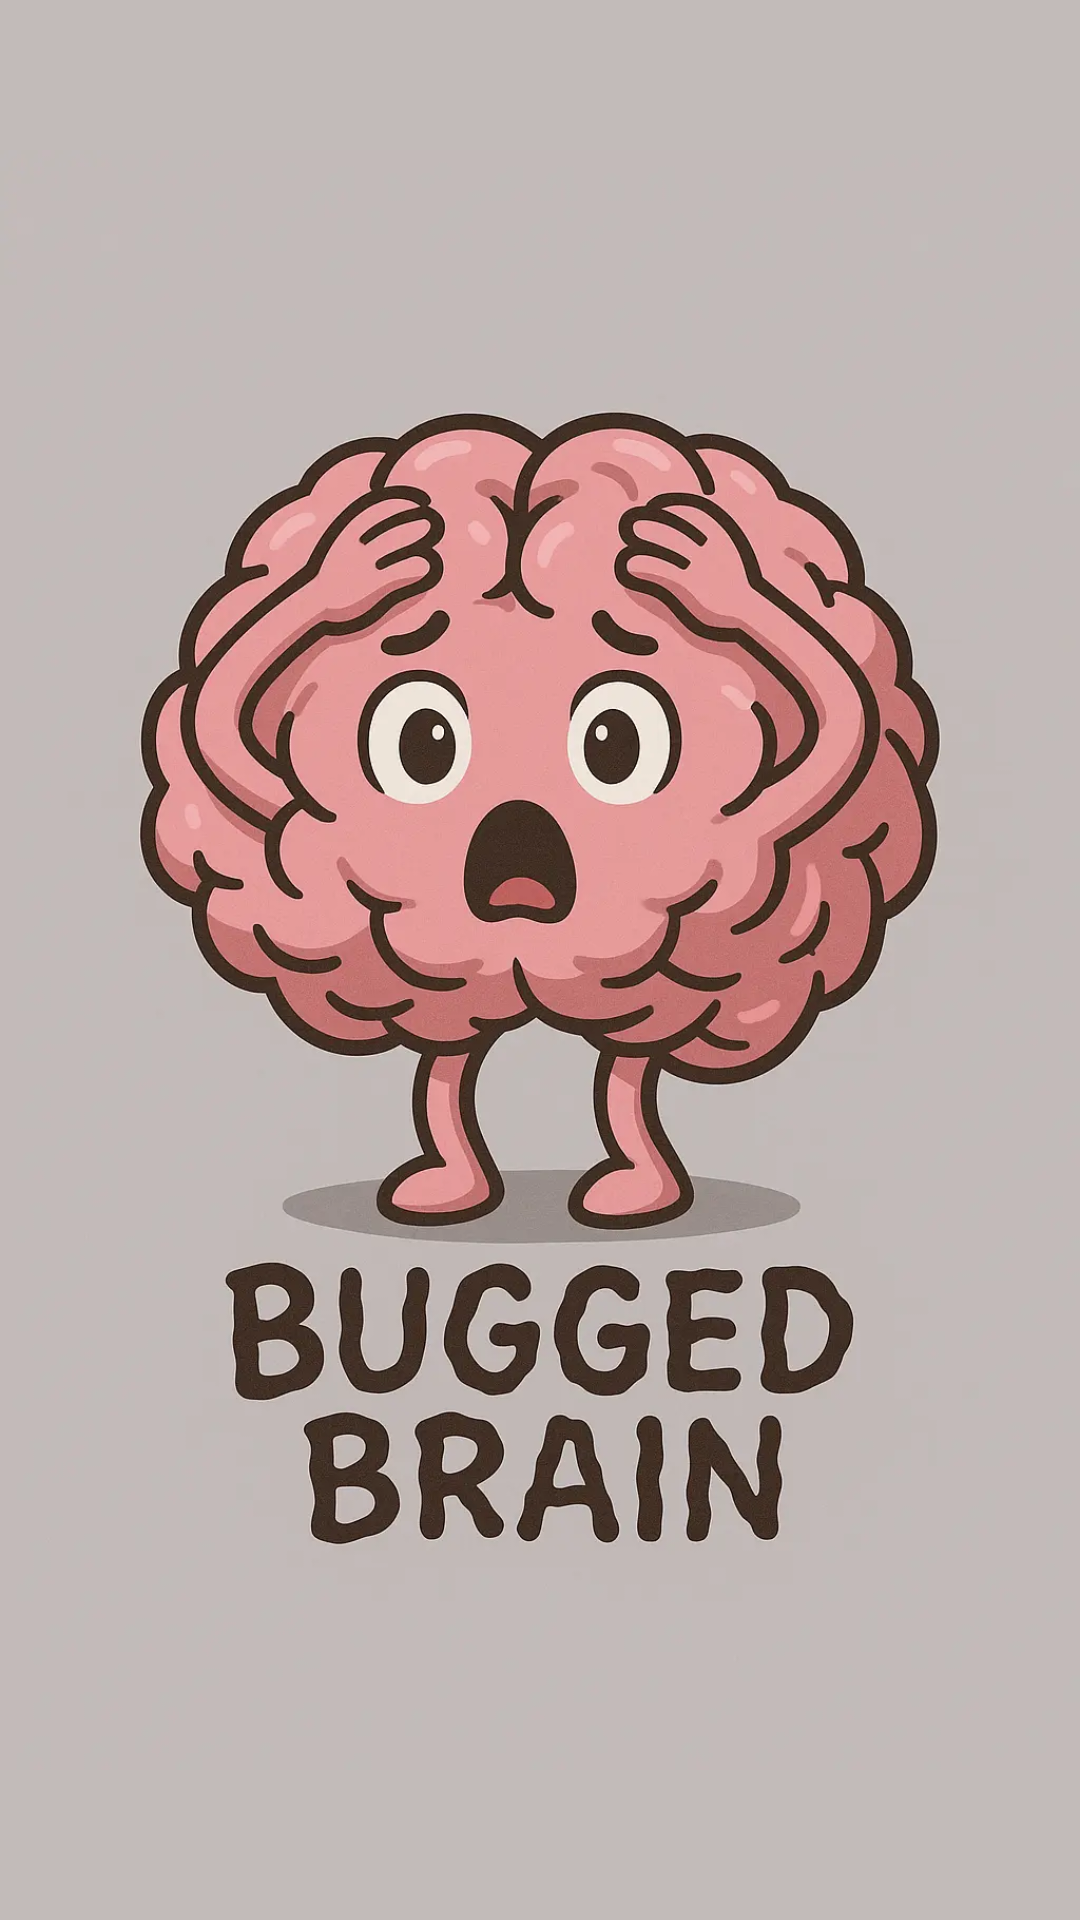

Layout XML and referenced resources for this Android screen:
<!-- AndroidManifest.xml: application theme Theme.PracticaPig -->
<!-- res/layout/activity_splash.xml -->
<?xml version="1.0" encoding="utf-8"?>
<androidx.constraintlayout.widget.ConstraintLayout xmlns:android="http://schemas.android.com/apk/res/android"
    xmlns:app="http://schemas.android.com/apk/res-auto"
    xmlns:tools="http://schemas.android.com/tools"
    android:layout_width="match_parent"
    android:layout_height="match_parent"
    android:background="#C2BBB9"
    >

    <ImageView
        android:id="@+id/imageView3"
        android:layout_width="wrap_content"
        android:layout_height="wrap_content"
        app:srcCompat="@drawable/bugged_brain"
        tools:layout_editor_absoluteX="0dp"
        tools:layout_editor_absoluteY="0dp" />
</androidx.constraintlayout.widget.ConstraintLayout>
<!-- resources referenced by this layout -->
<resources>
  <!-- drawable bugged_brain: webp bitmap (drawable, 65130 bytes) -->
  <style name="Theme.PracticaPig" parent="Base.Theme.PracticaPig" />
  <style name="Base.Theme.PracticaPig" parent="Theme.Material3.DayNight.NoActionBar">
          
          
      </style>
</resources>
